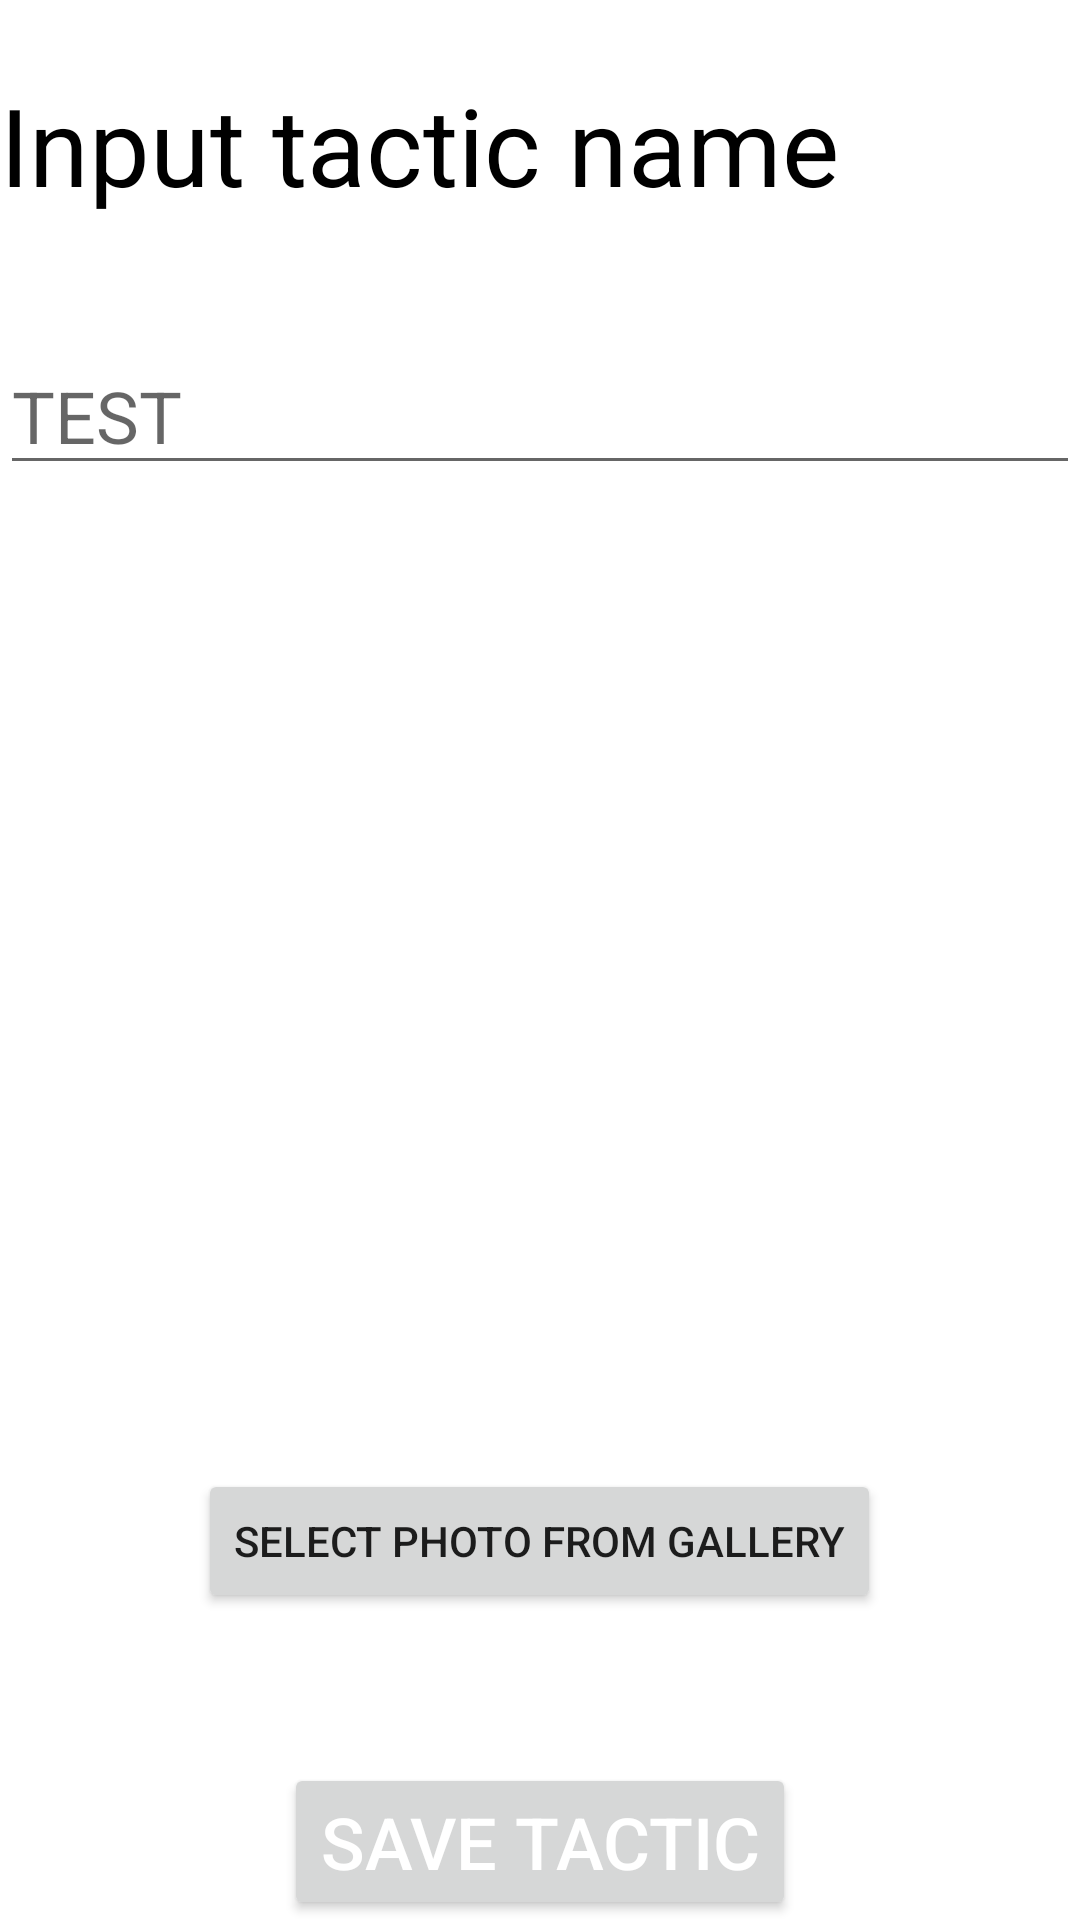

Android layout source for this screen:
<!-- AndroidManifest.xml: application theme Theme.TacticTool -->
<!-- res/layout/activity_create_tactic.xml -->
<?xml version="1.0" encoding="utf-8"?>
<LinearLayout xmlns:android="http://schemas.android.com/apk/res/android"
    xmlns:app="http://schemas.android.com/apk/res-auto"
    xmlns:tools="http://schemas.android.com/tools"
    android:layout_width="match_parent"
    android:layout_height="match_parent"
    android:orientation="vertical"
    tools:ignore="ExtraText">


    
    
    <TextView
        android:id="@+id/textView2"
        android:layout_width="match_parent"
        android:layout_height="wrap_content"
        android:layout_marginTop="24dp"
        android:ems="10"
        android:text="Input tactic name"
        android:textColor="@color/black"
        android:textSize="36sp" />

    <EditText
        android:id="@+id/editTextTextPersonName"
        android:layout_width="match_parent"
        android:layout_height="wrap_content"
        android:layout_marginTop="40dp"
        android:autofillHints="Input tactic name"
        android:ems="10"
        android:hint="TEST"
        android:inputType="textPersonName"
        android:selectAllOnFocus="false"
        android:singleLine="false"
        android:textSize="24sp" />


    <ImageView

        android:id="@+id/IVPreviewImage"
        android:layout_width="fill_parent"
        android:layout_height="wrap_content"
        android:layout_marginStart="16dp"
        android:layout_marginTop="20dp"
        android:layout_marginEnd="16dp"
        android:layout_weight="1" />

    <Button
        android:id="@+id/BSelectImage"
        android:layout_width="wrap_content"
        android:layout_height="wrap_content"
        android:layout_gravity="center"
        android:text="Select photo from gallery" />

    <Button

        android:id="@+id/takeImage"
        android:layout_width="wrap_content"
        android:layout_height="wrap_content"
        android:layout_centerHorizontal="true"
        android:layout_gravity="center"
        android:layout_marginLeft="30dp"
        android:layout_marginTop="50dp"
        android:layout_marginRight="30dp"
        android:layout_weight="0"
        android:text="Save tactic"
        android:textColor="@android:color/white"
        android:textSize="24sp" />


</LinearLayout>
<!-- resources referenced by this layout -->
<resources>
  <style name="Theme.TacticTool" parent="Theme.MaterialComponents.DayNight.DarkActionBar">
          
          <item name="colorPrimary">@color/purple_500</item>
          <item name="colorPrimaryVariant">@color/purple_700</item>
          <item name="colorOnPrimary">@color/white</item>
          
          <item name="colorSecondary">@color/teal_200</item>
          <item name="colorSecondaryVariant">@color/teal_700</item>
          <item name="colorOnSecondary">@color/black</item>
          
          <item name="android:statusBarColor" tools:targetApi="l">?attr/colorPrimaryVariant</item>
          
      </style>
  <!-- not gathered from this repository: default colours our renderer supplied (Android Studio template values) -->
  <color name="purple_500">#FF6200EE</color>
  <color name="purple_700">#FF3700B3</color>
  <color name="teal_200">#FF03DAC5</color>
  <color name="teal_700">#FF018786</color>
  <color name="black">#FF000000</color>
  <color name="white">#FFFFFFFF</color>
</resources>
